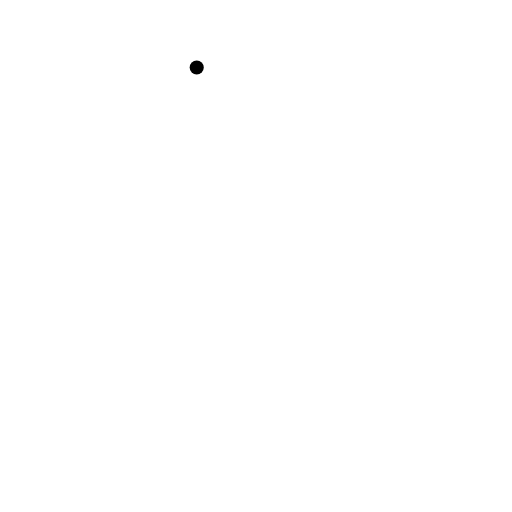
t = 0.00 s
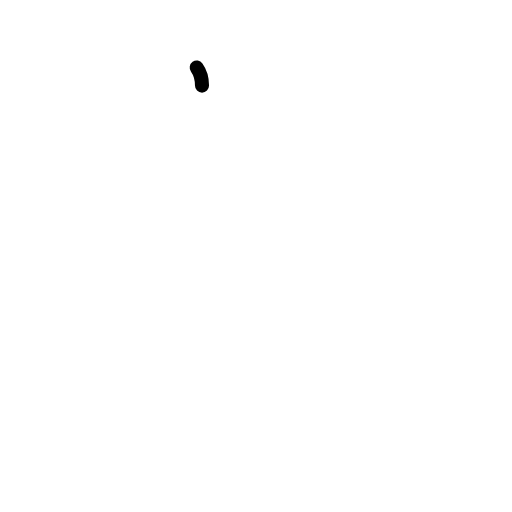
t = 0.38 s
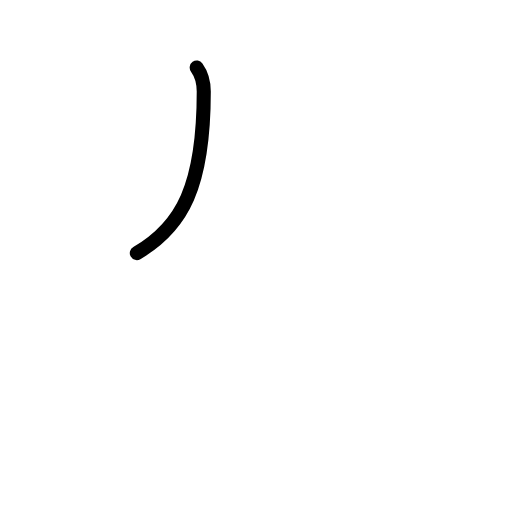
t = 0.75 s
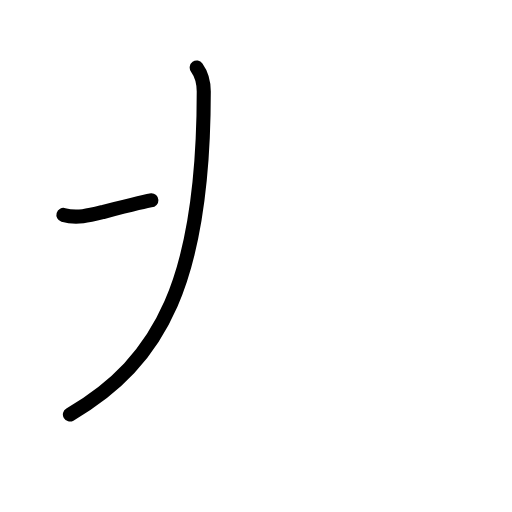
t = 1.21 s
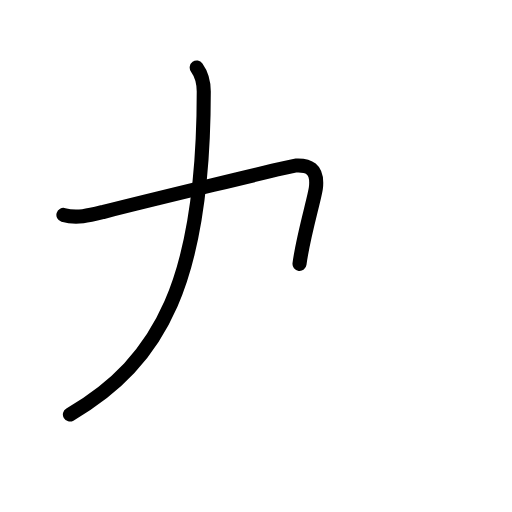
t = 1.58 s
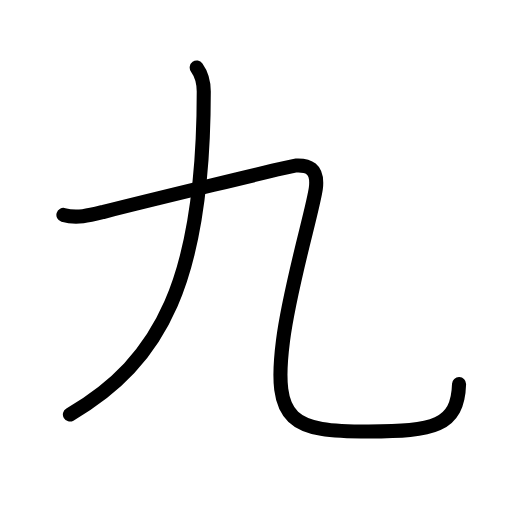
t = 2.00 s

The animated SVG that drew these frames (rendered in a browser with its animation timeline set to each time). Animation: 9 SMIL elements (animate=9); one cycle of 2.00 s.

<?xml version="1.0" encoding="UTF-8"?>
<!--
AniKanjiVG is licensed by CC-BY-SA Paul C. Sommerhoff (https://bitbucket.org/sommerhoff/anikanjivg).
AniKanjiVG uses KanjiVG which is licensed by CC-BY-SA Ulrich Apel (http://kanjivg.tagaini.net).
See also http://creativecommons.org/licenses/by-sa/3.0/
-->
<svg xmlns:kvg='http://kanjivg.tagaini.net' xmlns='http://www.w3.org/2000/svg' width='109' height='109' viewBox='0 0 109 109' style='fill:none;stroke:#000000;stroke-width:3;stroke-linecap:round;stroke-linejoin:round;' id="kvg:kanji_04e5d"><g id="kvg:04e5d" kvg:element="九"><g id="kvg:04e5d-g1" kvg:element="丿" kvg:radical="nelson"><path id="kvg:04e5d-s1" kvg:type="㇒" d="M41.88,14.38c1,1.38,1.5,3.25,1.5,5.12c0,40.13-9.12,57.5-28.5,68.75"><animate attributeName="d" begin="0.0s" dur="0.5s" from="M41.88,14.38C41.88,14.38,41.88,14.38,41.88,14.38" to="M41.88,14.38c1,1.38,1.5,3.25,1.5,5.12" />
<animate attributeName="d" begin="0.5s" dur="0.5s" from="M41.88,14.38c1,1.38,1.5,3.25,1.5,5.12c0,0,0,0,0,0,0" to="M41.88,14.38c1,1.38,1.5,3.25,1.5,5.12c0,40.13-9.12,57.5-28.5,68.75" />
</path>
</g>
<g id="kvg:04e5d-g2" kvg:element="乙" kvg:radical="tradit"><path id="kvg:04e5d-s2" kvg:type="㇈" d="M13.5,45.75c2.88,0.85,5.78,0.05,8.58-0.66c8.47-2.14,39.88-9.79,40.92-9.84c2.5-0.12,4.75,0.5,4.25,4.75c-0.5,4.25-5.5,20.75-7,32.5c-2.23,17.46,2,19.37,18.21,19.37c13.79,0,19.01-1.07,19.27-10.12"><animate attributeName="d" begin="1.0s" dur="0.16666666666666666s" from="M13.5,45.75C13.5,45.75,13.5,45.75,13.5,45.75" to="M13.5,45.75c2.88,0.85,5.78,0.05,8.58-0.66" />
<animate attributeName="d" begin="1.1666666666666667s" dur="0.16666666666666666s" from="M13.5,45.75c2.88,0.85,5.78,0.05,8.58-0.66c0,0,0,0,0,0,0" to="M13.5,45.75c2.88,0.85,5.78,0.05,8.58-0.66c8.47-2.14,39.88-9.79,40.92-9.84" />
<animate attributeName="d" begin="1.3333333333333333s" dur="0.16666666666666666s" from="M13.5,45.75c2.88,0.85,5.78,0.05,8.58-0.66c8.47-2.14,39.88-9.79,40.92-9.84c0,0,0,0,0,0,0" to="M13.5,45.75c2.88,0.85,5.78,0.05,8.58-0.66c8.47-2.14,39.88-9.79,40.92-9.84c2.5-0.12,4.75,0.5,4.25,4.75" />
<animate attributeName="d" begin="1.5s" dur="0.16666666666666666s" from="M13.5,45.75c2.88,0.85,5.78,0.05,8.58-0.66c8.47-2.14,39.88-9.79,40.92-9.84c2.5-0.12,4.75,0.5,4.25,4.75c0,0,0,0,0,0,0" to="M13.5,45.75c2.88,0.85,5.78,0.05,8.58-0.66c8.47-2.14,39.88-9.79,40.92-9.84c2.5-0.12,4.75,0.5,4.25,4.75c-0.5,4.25-5.5,20.75-7,32.5" />
<animate attributeName="d" begin="1.6666666666666665s" dur="0.16666666666666666s" from="M13.5,45.75c2.88,0.85,5.78,0.05,8.58-0.66c8.47-2.14,39.88-9.79,40.92-9.84c2.5-0.12,4.75,0.5,4.25,4.75c-0.5,4.25-5.5,20.75-7,32.5c0,0,0,0,0,0,0" to="M13.5,45.75c2.88,0.85,5.78,0.05,8.58-0.66c8.47-2.14,39.88-9.79,40.92-9.84c2.5-0.12,4.75,0.5,4.25,4.75c-0.5,4.25-5.5,20.75-7,32.5c-2.23,17.46,2,19.37,18.21,19.37" />
<animate attributeName="d" begin="1.8333333333333333s" dur="0.16666666666666666s" from="M13.5,45.75c2.88,0.85,5.78,0.05,8.58-0.66c8.47-2.14,39.88-9.79,40.92-9.84c2.5-0.12,4.75,0.5,4.25,4.75c-0.5,4.25-5.5,20.75-7,32.5c-2.23,17.46,2,19.37,18.21,19.37c0,0,0,0,0,0,0" to="M13.5,45.75c2.88,0.85,5.78,0.05,8.58-0.66c8.47-2.14,39.88-9.79,40.92-9.84c2.5-0.12,4.75,0.5,4.25,4.75c-0.5,4.25-5.5,20.75-7,32.5c-2.23,17.46,2,19.37,18.21,19.37c13.79,0,19.01-1.07,19.27-10.12" />
<animate attributeName="d" begin="0s" dur="1.0s" from="M-100,-100" to="M-100,-100" />
</path>
</g>
</g>
</svg>
